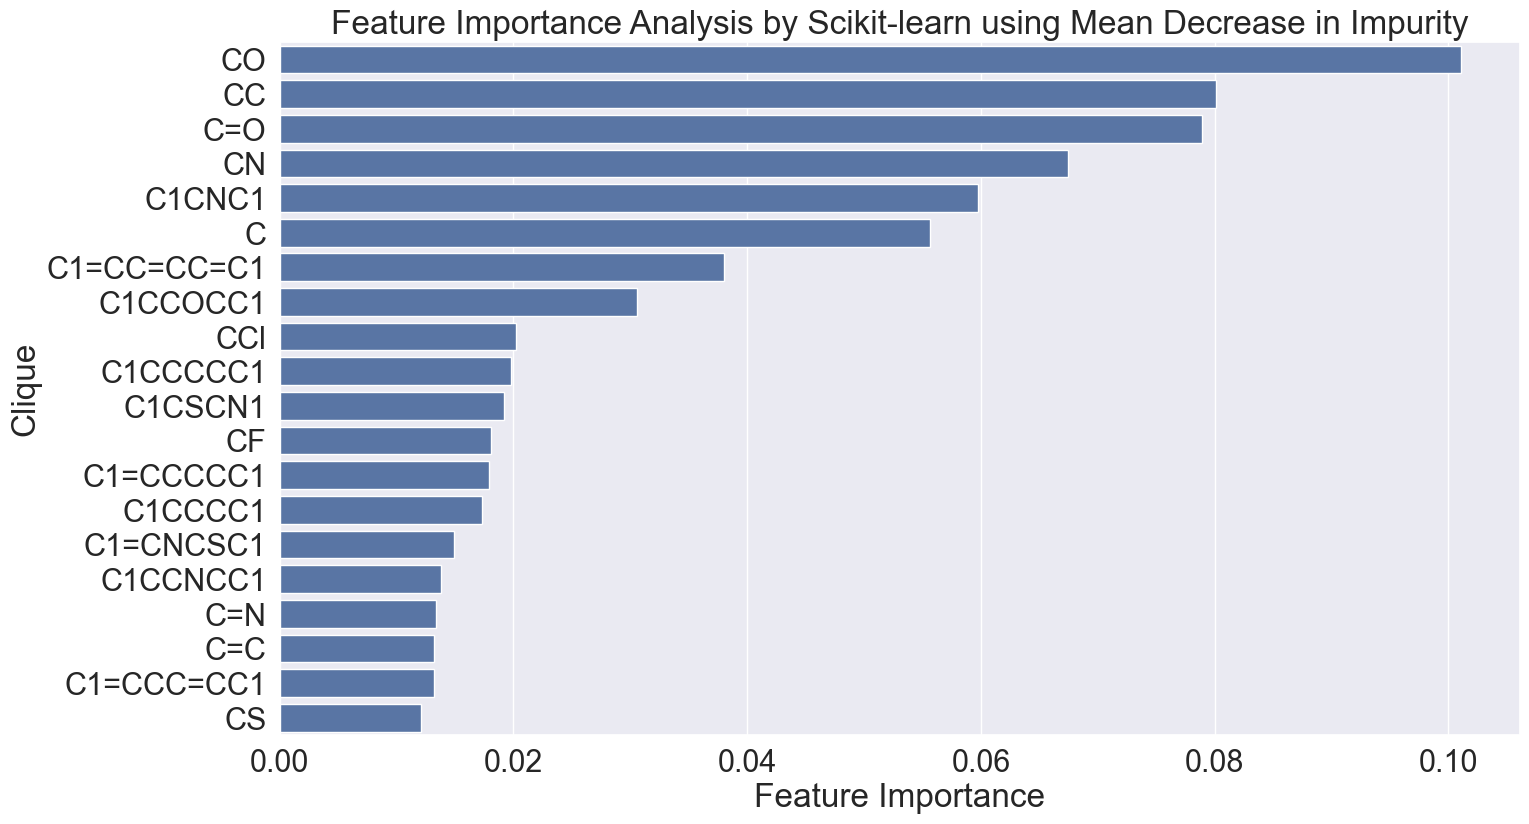

Values plotted in this chart, from the file beside it:
feature, importance, std, frequency
CO, 0.101, 0.02827, 5610
CC, 0.0801, 0.01451, 7380
C=O, 0.07888, 0.04226, 5395
CN, 0.06748, 0.03181, 5477
C1CNC1, 0.05976, 0.06471, 754
C, 0.05563, 0.02128, 6066
C1=CC=CC=C1, 0.03802, 0.008037, 4880
C1CCOCC1, 0.0306, 0.02229, 530
CCl, 0.02018, 0.004684, 1262
C1CCCCC1, 0.01983, 0.01042, 1873
C1CSCN1, 0.01917, 0.02439, 310
CF, 0.01805, 0.008671, 1118
C1=CCCCC1, 0.01788, 0.009981, 696
C1CCCC1, 0.01731, 0.02138, 1163
C1=CNCSC1, 0.01491, 0.02601, 343
C1CCNCC1, 0.01381, 0.004913, 794
C=N, 0.01342, 0.01322, 438
C=C, 0.01325, 0.004057, 667
C1=CCC=CC1, 0.01322, 0.01243, 677
CS, 0.01213, 0.00434, 825
N, 0.01157, 0.003964, 1059
C[NH3+], 0.009776, 0.005485, 253
C1CCNC1, 0.009653, 0.003076, 603
C1=CC=NC=C1, 0.008279, 0.002409, 359
C1CNCCN1, 0.006557, 0.00214, 492
C1=C[NH]C=N1, 0.006409, 0.002534, 228
C1CCOC1, 0.006157, 0.002319, 329
C1CC2CCNC(C1)C2, 0.006029, 0.00499, 204
[NH4+], 0.005735, 0.003948, 227
C1=CSC=N1, 0.005581, 0.007839, 251
NO, 0.005451, 0.008088, 272
C1CNCNC1, 0.005376, 0.004215, 112
C1=CCCC=C1, 0.005329, 0.001851, 172
C#N, 0.005271, 0.001677, 172
C1=CN=CN=C1, 0.00513, 0.002611, 146
S, 0.004868, 0.00303, 481
O=S, 0.004847, 0.002968, 477
C1COCO1, 0.004431, 0.003146, 287
C1=CNCC1, 0.004417, 0.001672, 240
C1=NCCN1, 0.004126, 0.00171, 95
C1CC1, 0.004013, 0.001833, 286
CBr, 0.004003, 0.001373, 139
C1=CCNCC1, 0.00392, 0.002009, 169
C1=CSC=C1, 0.003695, 0.001366, 124
C1=C[NH]N=C1, 0.003372, 0.001705, 90
NN, 0.003369, 0.001925, 108
C1=CNC=CC1, 0.0033, 0.001841, 69
C1CCCCCCOCCCCCC1, 0.003272, 0.00522, 70
[NH3+][O-], 0.002974, 0.002127, 165
NS, 0.002852, 0.001614, 235
C1=COCCC1, 0.002759, 0.001807, 73
C1=CNCNC1, 0.002751, 0.001329, 62
C1=CC2CCNC(C1)C2, 0.002702, 0.002401, 101
C1=CCNC=C1, 0.002536, 0.001029, 81
C1=COCC1, 0.002521, 0.002379, 151
C#C, 0.002457, 0.001309, 93
C1=C[NH]C=C1, 0.002443, 0.001354, 112
C1=COC=C1, 0.002439, 0.001341, 130
C1=NN=N[NH]1, 0.002187, 0.004543, 86
[NH2+]=O, 0.002182, 0.001497, 142
... 16 more rows
